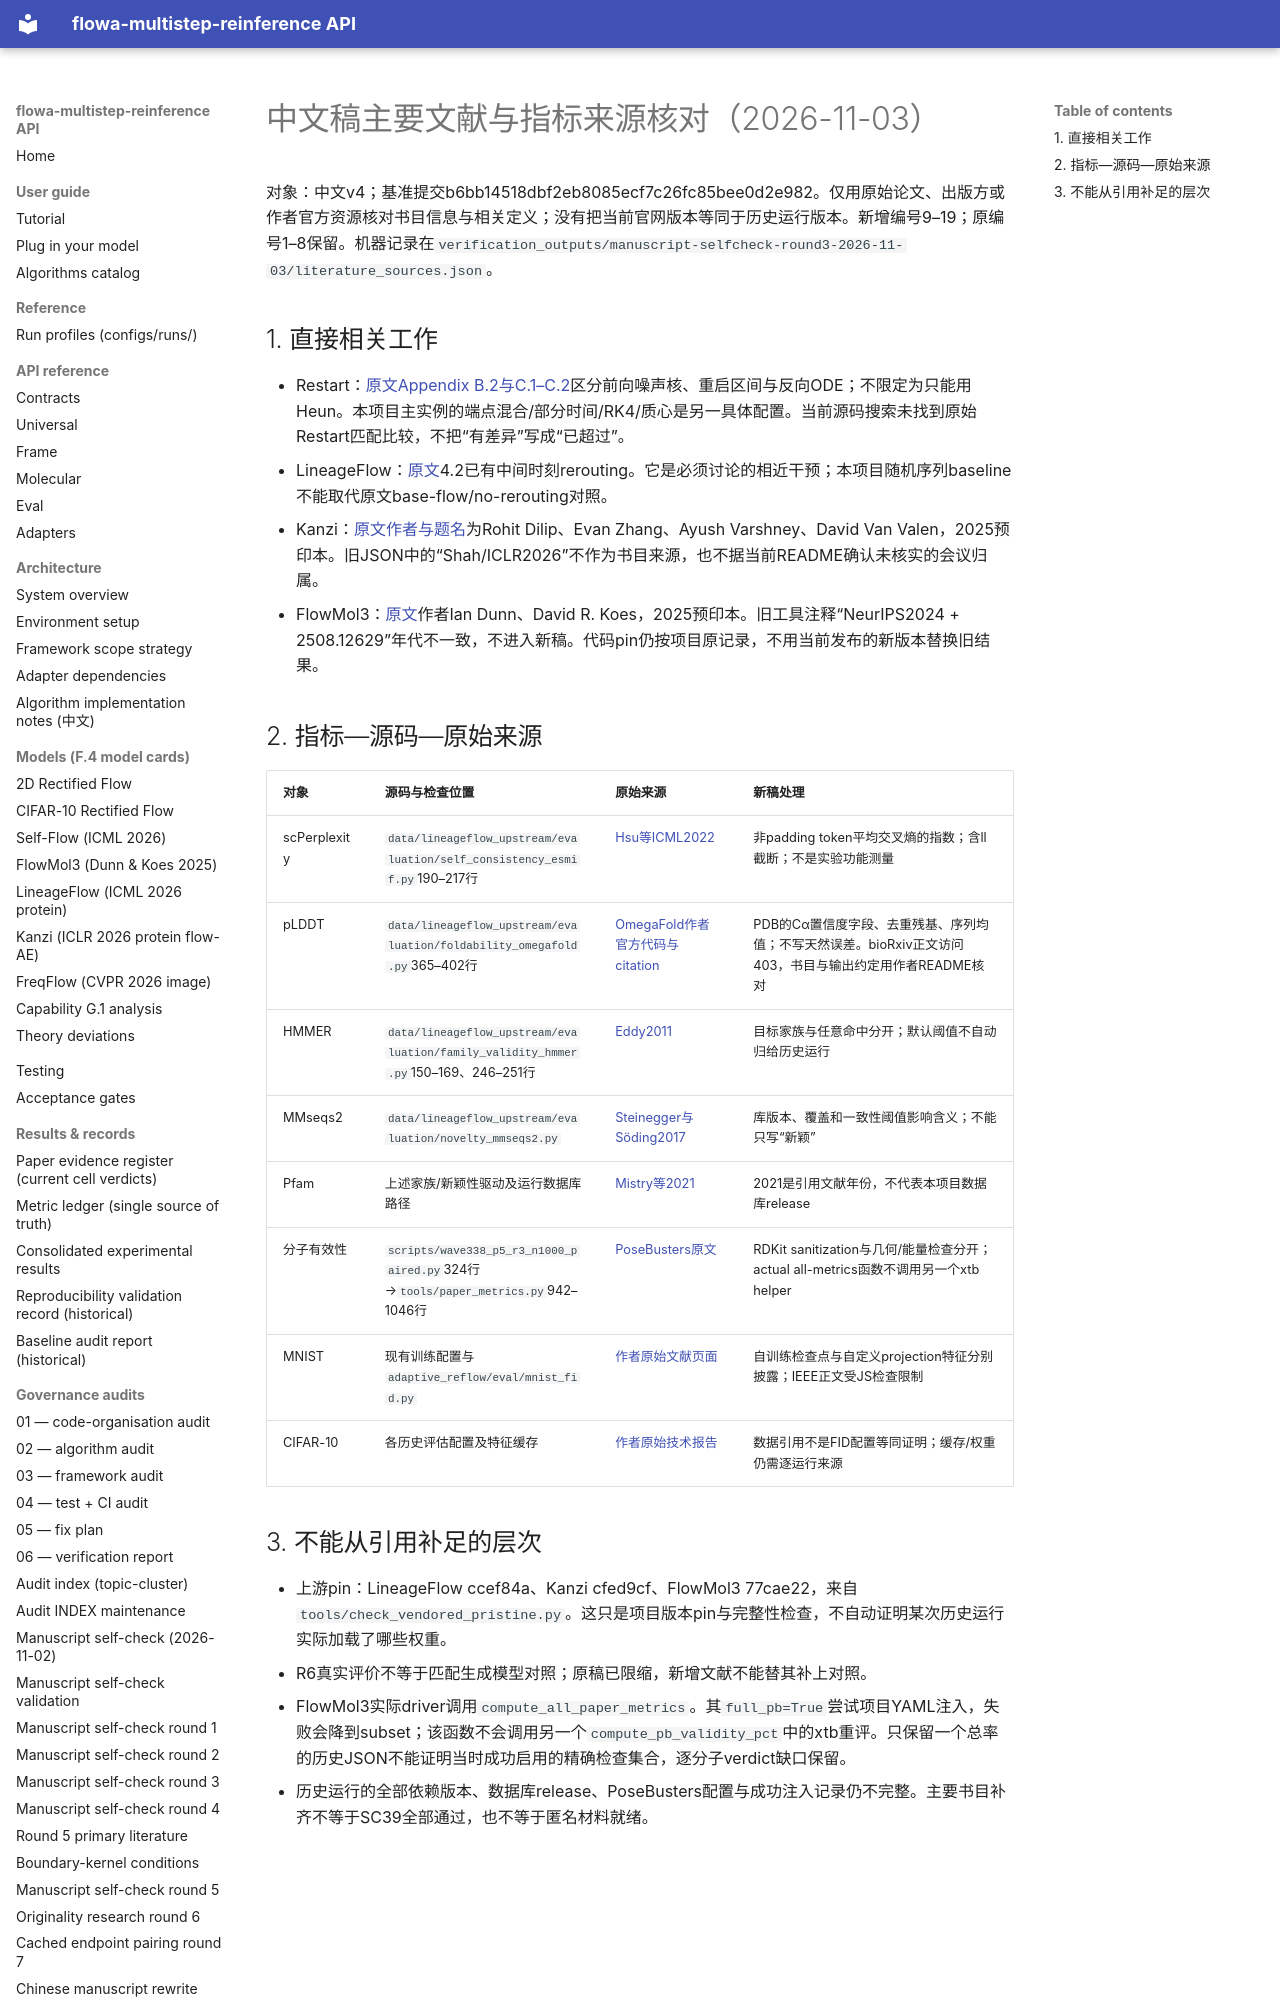

repository: silverenternal/flowa-multistep-reinference · page: audit/manuscript-literature-ledger-2026-11-03/index.html · generator: mkdocs

# 中文稿主要文献与指标来源核对（2026-11-03）

对象：中文v4；基准提交b6bb14518dbf2eb8085ecf7c26fc85bee0d2e982。仅用原始论文、出版方或作者官方资源核对书目信息与相关定义；没有把当前官网版本等同于历史运行版本。新增编号9–19；原编号1–8保留。机器记录在`verification_outputs/manuscript-selfcheck-round3-2026-11-03/literature_sources.json`。

## 1. 直接相关工作

- Restart：[原文Appendix B.2与C.1–C.2](https://arxiv.org/html/2306.14878v2)区分前向噪声核、重启区间与反向ODE；不限定为只能用Heun。本项目主实例的端点混合/部分时间/RK4/质心是另一具体配置。当前源码搜索未找到原始Restart匹配比较，不把“有差异”写成“已超过”。
- LineageFlow：[原文](https://arxiv.org/html/2605.22252v2)4.2已有中间时刻rerouting。它是必须讨论的相近干预；本项目随机序列baseline不能取代原文base-flow/no-rerouting对照。
- Kanzi：[原文作者与题名](https://arxiv.org/abs/2510.00351)为Rohit Dilip、Evan Zhang、Ayush Varshney、David Van Valen，2025预印本。旧JSON中的“Shah/ICLR2026”不作为书目来源，也不据当前README确认未核实的会议归属。
- FlowMol3：[原文](https://arxiv.org/abs/2508.12629)作者Ian Dunn、David R. Koes，2025预印本。旧工具注释“NeurIPS2024 + 2508.12629”年代不一致，不进入新稿。代码pin仍按项目原记录，不用当前发布的新版本替换旧结果。
